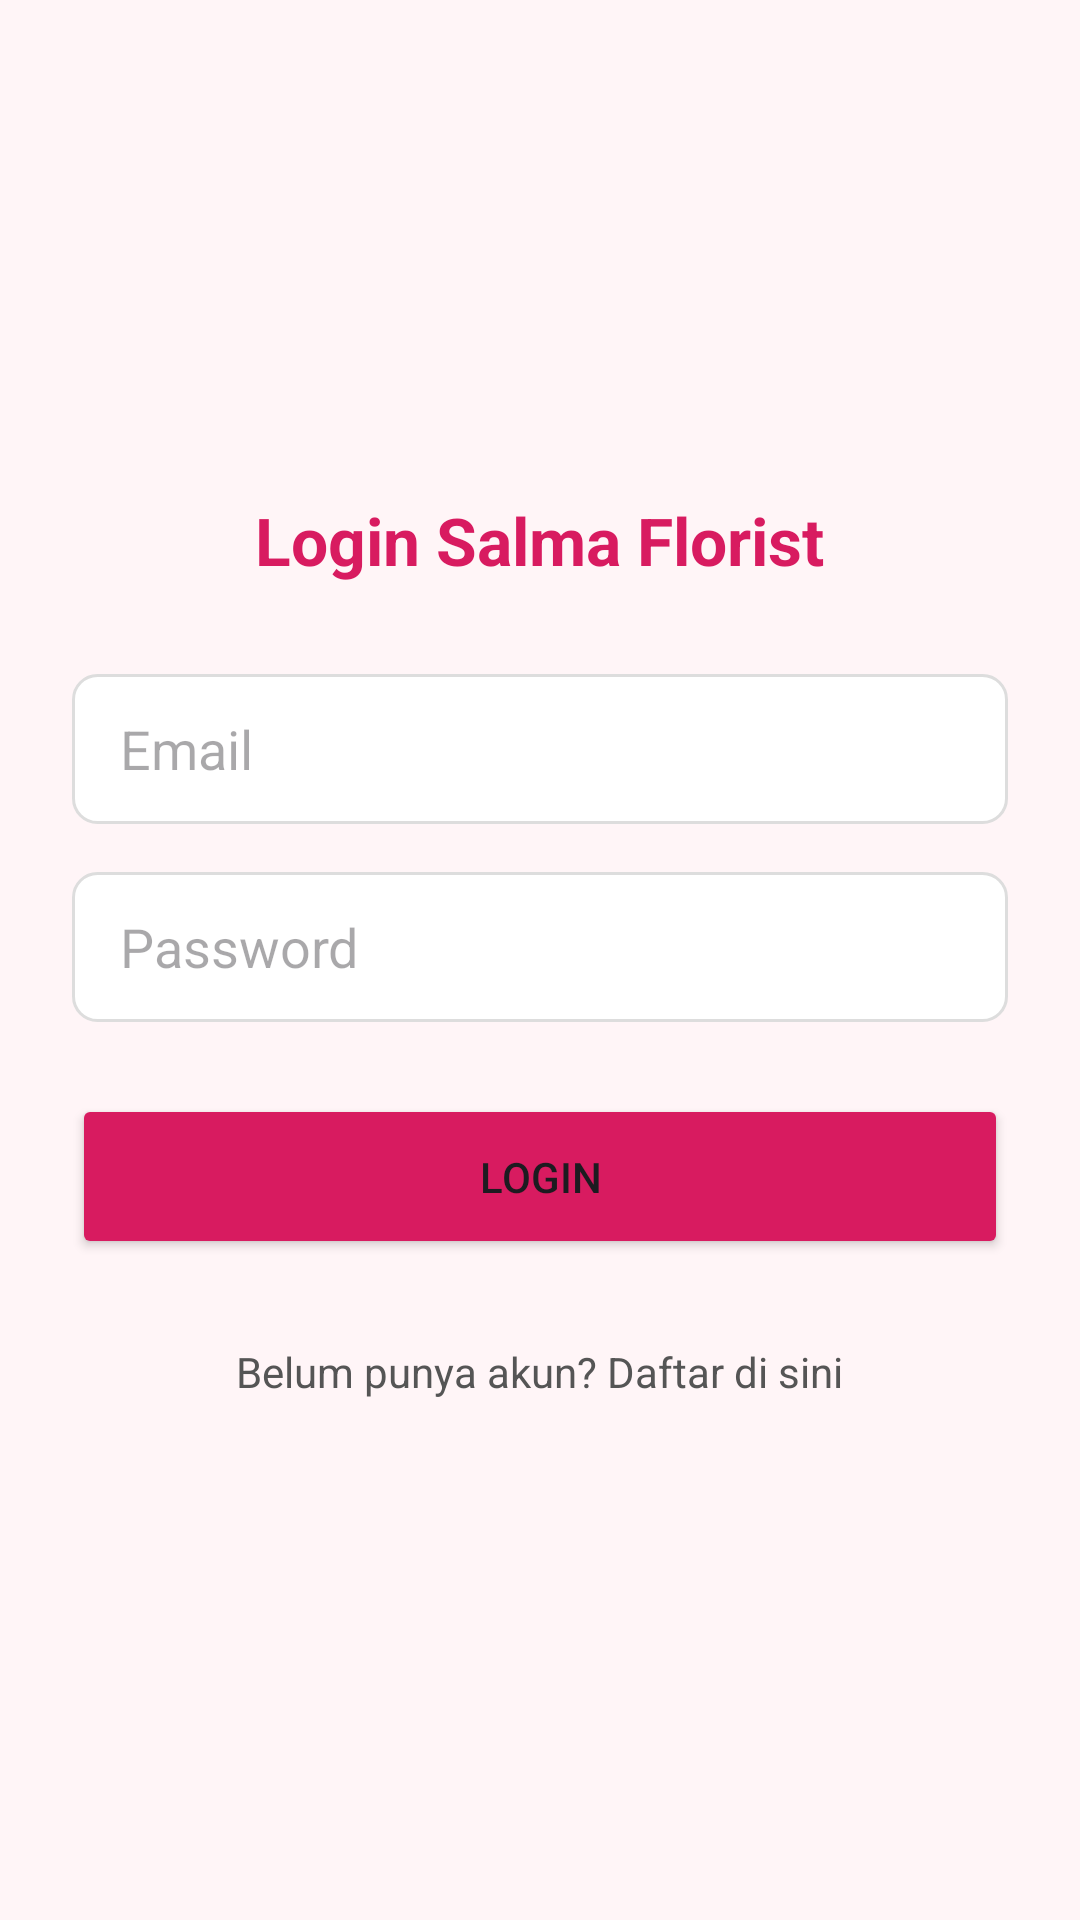

Write the Android layout XML for this screen, with the resource values it uses.
<!-- AndroidManifest.xml: application theme Theme.SalmaFlorist -->
<!-- res/layout/fragment_login.xml -->
<FrameLayout xmlns:android="http://schemas.android.com/apk/res/android"
    android:layout_width="match_parent"
    android:layout_height="match_parent"
    android:background="#FFF5F7">

    <LinearLayout
        android:layout_width="match_parent"
        android:layout_height="match_parent"
        android:orientation="vertical"
        android:padding="24dp"
        android:gravity="center">

        <TextView
            android:layout_width="wrap_content"
            android:layout_height="wrap_content"
            android:text="Login Salma Florist"
            android:textSize="22sp"
            android:textStyle="bold"
            android:textColor="#D81B60"
            android:layout_marginBottom="30dp"/>

        <EditText
            android:id="@+id/etEmail"
            android:layout_width="match_parent"
            android:layout_height="50dp"
            android:hint="Email"
            android:inputType="textEmailAddress"
            android:background="@drawable/bg_input_rounded"
            android:paddingHorizontal="16dp"
            android:layout_marginBottom="16dp"/>

        <EditText
            android:id="@+id/etPassword"
            android:layout_width="match_parent"
            android:layout_height="50dp"
            android:hint="Password"
            android:inputType="textPassword"
            android:background="@drawable/bg_input_rounded"
            android:paddingHorizontal="16dp"
            android:layout_marginBottom="24dp"/>

        <Button
            android:id="@+id/btnLogin"
            android:layout_width="match_parent"
            android:layout_height="55dp"
            android:text="Login"
            android:backgroundTint="#D81B60"/>

        <TextView
            android:id="@+id/tvDaftar"
            android:layout_width="wrap_content"
            android:layout_height="wrap_content"
            android:text="Belum punya akun? Daftar di sini"
            android:layout_marginTop="20dp"
            android:textColor="#555555"
            android:padding="8dp"/>

    </LinearLayout>

    
    <ProgressBar
        android:id="@+id/progressBar"
        android:layout_width="wrap_content"
        android:layout_height="wrap_content"
        android:layout_gravity="center"
        android:visibility="gone"
        android:indeterminateTint="#D81B60"/>

</FrameLayout>
<!-- resources referenced by this layout -->
<resources>
  <!-- drawable bg_input_rounded (drawable) -->
  <?xml version="1.0" encoding="utf-8"?>
  <shape xmlns:android="http://schemas.android.com/apk/res/android">
      <solid android:color="#FFFFFF"/>
  
      <stroke android:width="1dp" android:color="#DDDDDD"/>
  
      <corners android:radius="8dp"/>
  </shape>
  <style name="Theme.SalmaFlorist" parent="Base.Theme.SalmaFlorist" />
  <style name="Base.Theme.SalmaFlorist" parent="Theme.Material3.DayNight.NoActionBar">
          
          <item name="colorPrimary">@color/primary</item>
          <item name="colorPrimaryVariant">@color/primary_dark</item>
          <item name="colorOnPrimary">@color/white</item>
          <item name="colorSecondary">@color/accent_green</item>
          <item name="colorOnSecondary">@color/white</item>
          
          <item name="colorSurface">@color/bg_white</item>
          <item name="colorOnSurface">@color/text_primary</item>
          
          <item name="android:statusBarColor">@color/primary</item>
      </style>
  <color name="primary">#D87A9D</color>
  <color name="primary_dark">#C0587E</color>
  <color name="white">#FFFFFFFF</color>
  <color name="accent_green">#4CAF50</color>
  <color name="bg_white">#FFFFFF</color>
  <color name="text_primary">#1A1A1A</color>
</resources>
